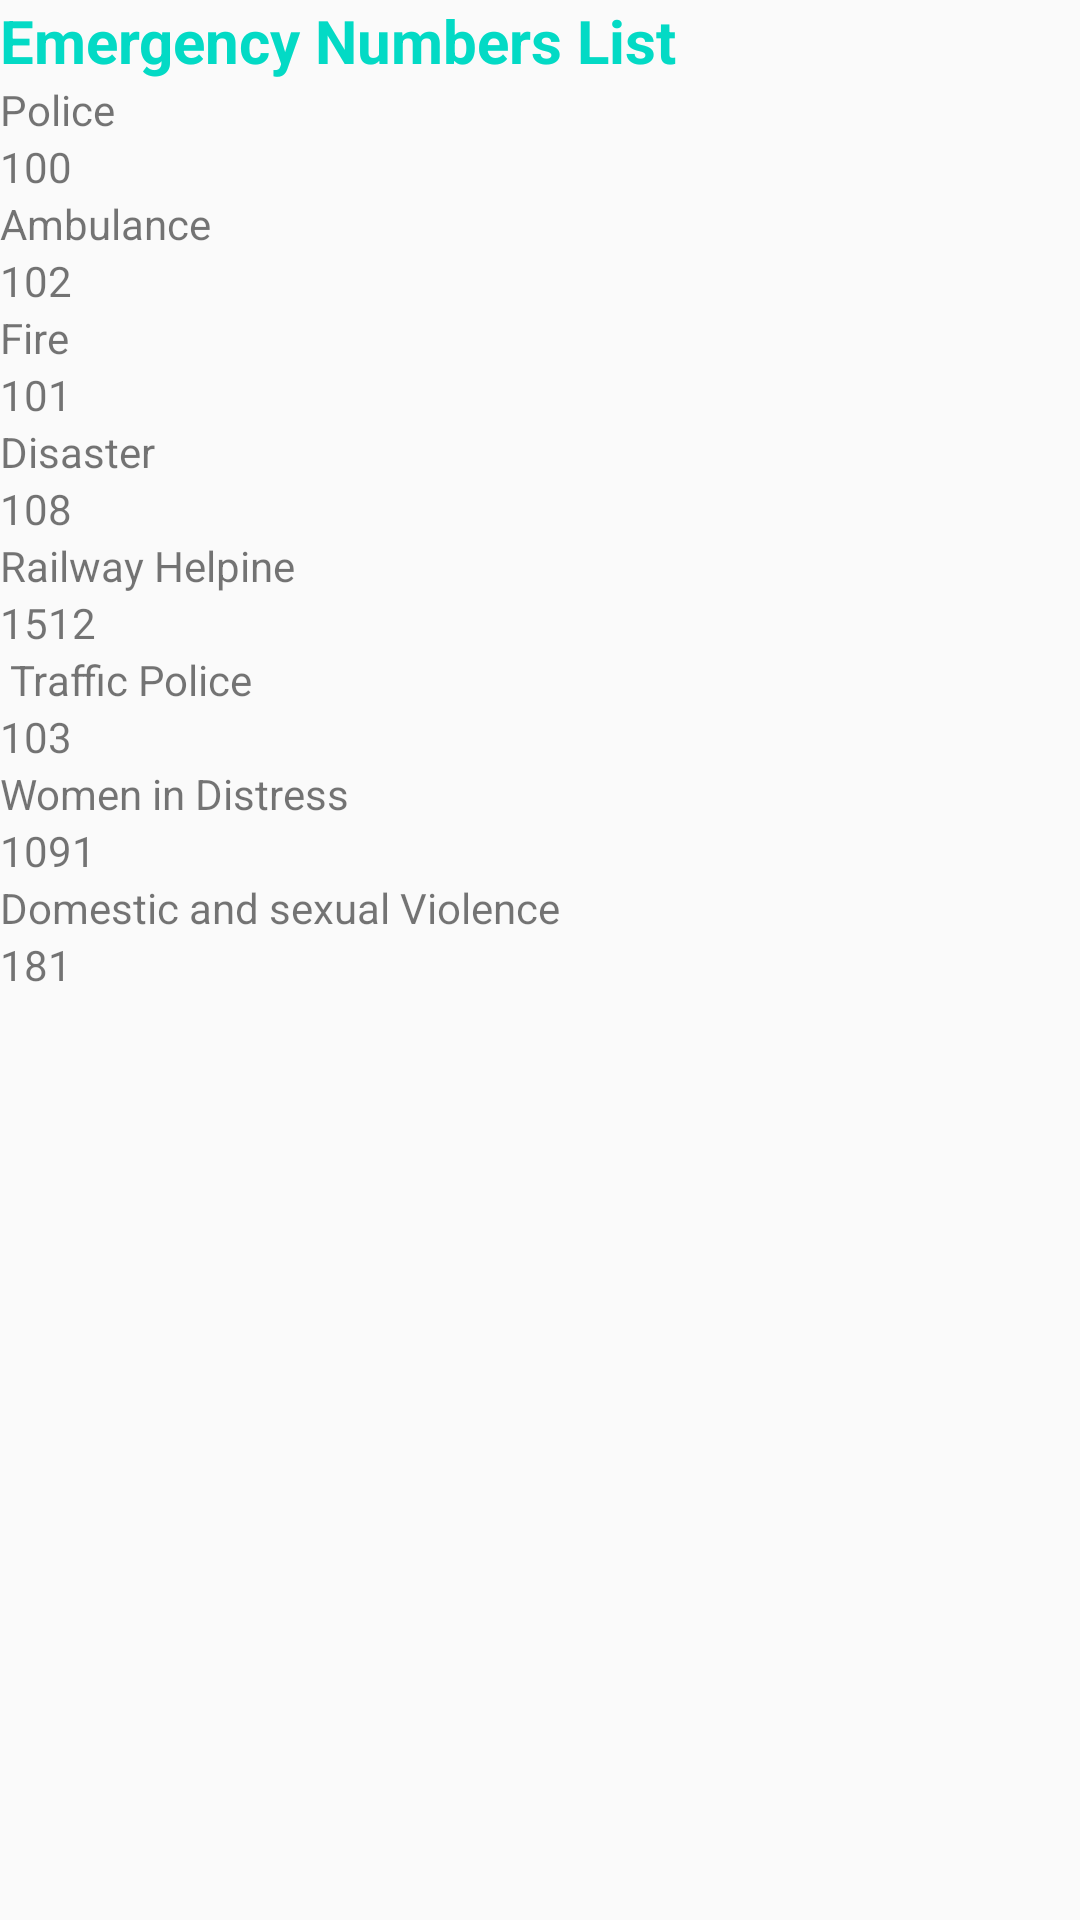

Write the Android layout XML for this screen, with the resource values it uses.
<!-- AndroidManifest.xml: application theme AppTheme -->
<!-- res/layout/activity_list_of_emergency.xml -->
<?xml version="1.0" encoding="utf-8"?>
<LinearLayout xmlns:android="http://schemas.android.com/apk/res/android"
    xmlns:app="http://schemas.android.com/apk/res-auto"
    xmlns:tools="http://schemas.android.com/tools"
    android:layout_width="match_parent"
    android:layout_height="match_parent"
    android:orientation="vertical"
    tools:context=".list_of_emergency">
<LinearLayout
    android:layout_width="wrap_content"
    android:layout_height="wrap_content"
    android:orientation="vertical"
    >
    <TextView
        android:layout_width="wrap_content"
        android:layout_height="wrap_content"
        android:id="@+id/list"
        android:text="Emergency Numbers List "
        android:textStyle="bold"
        android:textSize="20dp"
        android:textColor="@color/colorAccent"

        />
</LinearLayout>
    <ListView
        android:id="@+id/numberList"
        android:layout_width="match_parent"
        android:layout_height="wrap_content"
       />


    <LinearLayout
        android:layout_width="wrap_content"
        android:layout_height="wrap_content">
        <TextView
            android:layout_width="wrap_content"
            android:layout_height="wrap_content"
            android:drawableLeft="@drawable/ic_phone_black_24dp"/>
        <TextView
            android:layout_width="wrap_content"
            android:layout_height="wrap_content"
            android:text="Police"/>

    </LinearLayout>
    <LinearLayout
        android:layout_width="wrap_content"
        android:layout_height="wrap_content"
        android:orientation="vertical">
        <TextView
            android:layout_width="wrap_content"
            android:layout_height="wrap_content"
            android:text="100"/>
    </LinearLayout>
    <LinearLayout
        android:layout_width="wrap_content"
        android:layout_height="wrap_content">
        <TextView
            android:layout_width="wrap_content"
            android:layout_height="wrap_content"
            android:drawableLeft="@drawable/ic_phone_black_24dp"/>
        <TextView
            android:layout_width="wrap_content"
            android:layout_height="wrap_content"
            android:text="Ambulance"/>

    </LinearLayout>
    <LinearLayout
        android:layout_width="wrap_content"
        android:layout_height="wrap_content"
        android:orientation="vertical">
        <TextView
            android:layout_width="wrap_content"
            android:layout_height="wrap_content"
            android:text="102"/>
    </LinearLayout>
    <LinearLayout
        android:layout_width="wrap_content"
        android:layout_height="wrap_content">
        <TextView
            android:layout_width="wrap_content"
            android:layout_height="wrap_content"
            android:drawableLeft="@drawable/ic_phone_black_24dp"/>
        <TextView
            android:layout_width="wrap_content"
            android:layout_height="wrap_content"
            android:text="Fire"/>

    </LinearLayout>
    <LinearLayout
        android:layout_width="wrap_content"
        android:layout_height="wrap_content"
        android:orientation="vertical">
        <TextView
            android:layout_width="wrap_content"
            android:layout_height="wrap_content"
            android:text="101"/>
    </LinearLayout>
    <LinearLayout
        android:layout_width="wrap_content"
        android:layout_height="wrap_content">
        <TextView
            android:layout_width="wrap_content"
            android:layout_height="wrap_content"
            android:drawableLeft="@drawable/ic_phone_black_24dp"/>
        <TextView
            android:layout_width="wrap_content"
            android:layout_height="wrap_content"
            android:text="Disaster"/>

    </LinearLayout>
    <LinearLayout
        android:layout_width="wrap_content"
        android:layout_height="wrap_content"
        android:orientation="vertical">
        <TextView
            android:layout_width="wrap_content"
            android:layout_height="wrap_content"
            android:text="108"/>
    </LinearLayout>


    <LinearLayout
        android:layout_width="wrap_content"
        android:layout_height="wrap_content">
        <TextView
            android:layout_width="wrap_content"
            android:layout_height="wrap_content"
            android:drawableLeft="@drawable/ic_phone_black_24dp"/>
        <TextView
            android:layout_width="wrap_content"
            android:layout_height="wrap_content"
            android:text="Railway Helpine"/>

    </LinearLayout>
    <LinearLayout
        android:layout_width="wrap_content"
        android:layout_height="wrap_content"
        android:orientation="vertical">
        <TextView
            android:layout_width="wrap_content"
            android:layout_height="wrap_content"
            android:text="1512"/>
    </LinearLayout>

    <LinearLayout
        android:layout_width="wrap_content"
        android:layout_height="wrap_content">
        <TextView
            android:layout_width="wrap_content"
            android:layout_height="wrap_content"
            android:drawableLeft="@drawable/ic_phone_black_24dp"/>
        <TextView
            android:layout_width="wrap_content"
            android:layout_height="wrap_content"
            android:text=" Traffic Police"/>

    </LinearLayout>
    <LinearLayout
        android:layout_width="wrap_content"
        android:layout_height="wrap_content"
        android:orientation="vertical">
        <TextView
            android:layout_width="wrap_content"
            android:layout_height="wrap_content"
            android:text="103"/>
    </LinearLayout>

    <LinearLayout
        android:layout_width="wrap_content"
        android:layout_height="wrap_content">
        <TextView
            android:layout_width="wrap_content"
            android:layout_height="wrap_content"
            android:drawableLeft="@drawable/ic_phone_black_24dp"/>
        <TextView
            android:layout_width="wrap_content"
            android:layout_height="wrap_content"
            android:text="Women in Distress"/>

    </LinearLayout>
    <LinearLayout
        android:layout_width="wrap_content"
        android:layout_height="wrap_content"
        android:orientation="vertical">
        <TextView
            android:layout_width="wrap_content"
            android:layout_height="wrap_content"
            android:text="1091"/>
    </LinearLayout>
    <LinearLayout
        android:layout_width="wrap_content"
        android:layout_height="wrap_content">
        <TextView
            android:layout_width="wrap_content"
            android:layout_height="wrap_content"
            android:drawableLeft="@drawable/ic_phone_black_24dp"/>
        <TextView
            android:layout_width="wrap_content"
            android:layout_height="wrap_content"
            android:text="Domestic and sexual Violence"/>

    </LinearLayout>
    <LinearLayout
        android:layout_width="wrap_content"
        android:layout_height="wrap_content"
        android:orientation="vertical">
        <TextView
            android:layout_width="wrap_content"
            android:layout_height="wrap_content"
            android:text="181"/>
    </LinearLayout>





</LinearLayout>
<!-- resources referenced by this layout -->
<resources>
  <style name="AppTheme" parent="Theme.AppCompat.DayNight.DarkActionBar">
          
          <item name="colorPrimary">#e724a9</item>
          <item name="colorPrimaryDark">#000</item>
          <item name="colorAccent">#4f46f7</item>
  
      </style>
  <!-- not gathered from this repository: default colours our renderer supplied (Android Studio template values) -->
  <color name="colorAccent">#FF03DAC5</color>
</resources>
